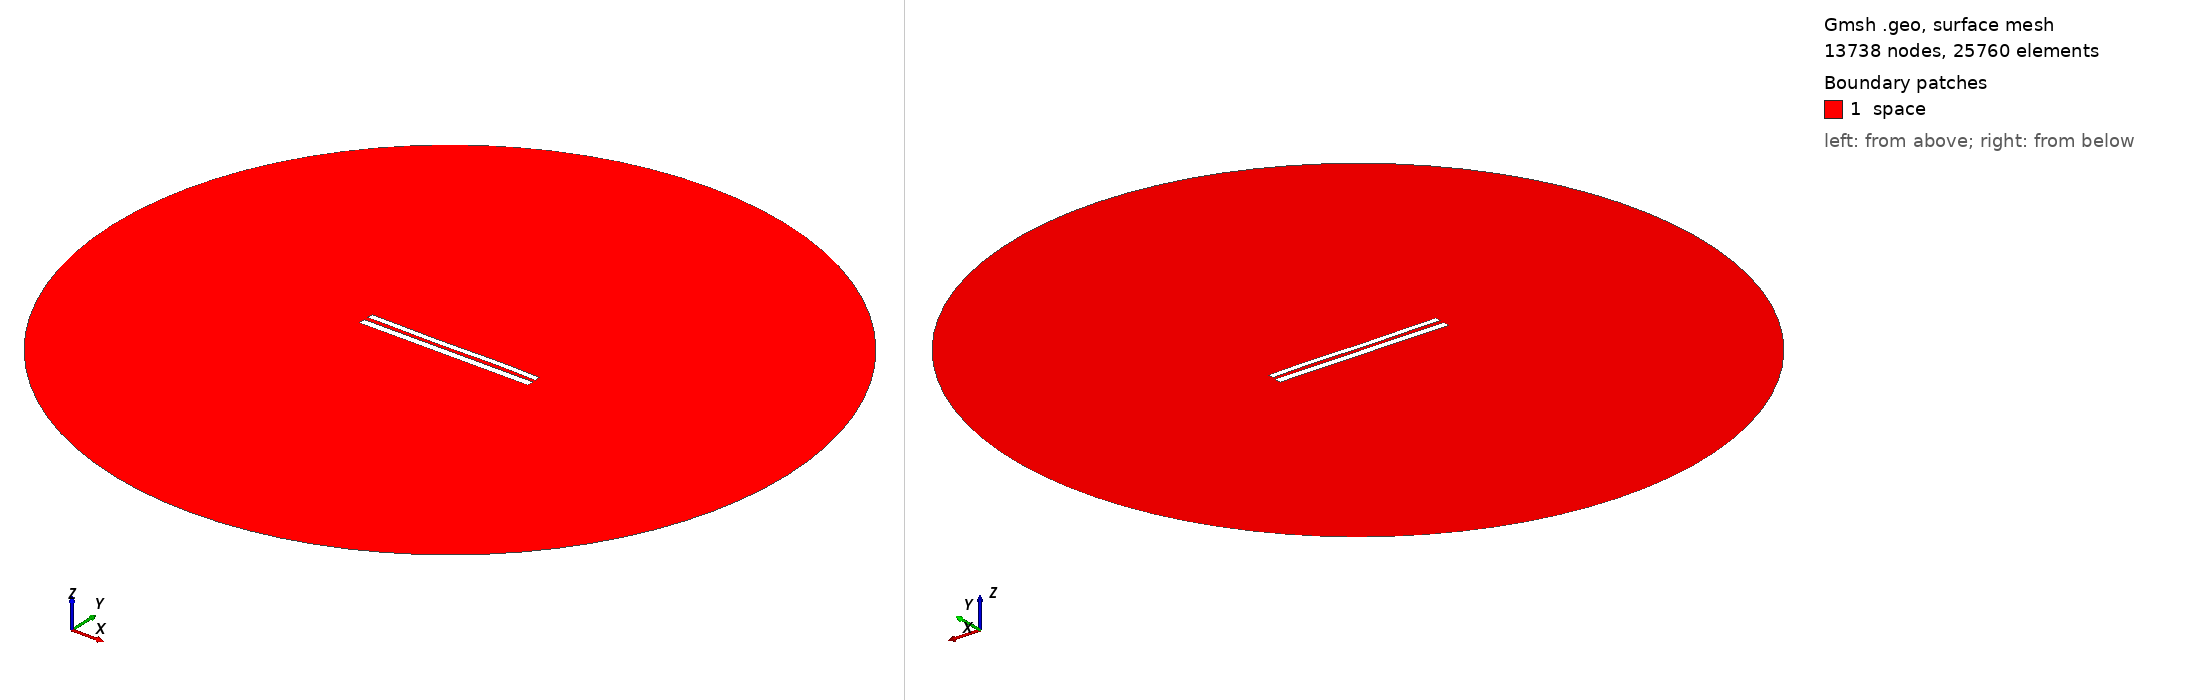

Gmsh geometry script, surface-meshed: 13738 nodes, 25760 surface elements. Boundary patches (legend numbers): 1 space. Left view from above one corner, right view from below the opposite corner. Legend entries are the model's physical surfaces. The drawing asked Gmsh for element sizes between 1% and 20% of the model's largest extent; the script's own settings can give other sizes.

=== 8779.geo (drawn) ===
//---------------------------------------
// Geometry kernel
//---------------------------------------

SetFactory("OpenCASCADE");



//---------------------------------------
// Parameters of the geometry
//---------------------------------------

// Overetch of the upper plate
overetch = 0.25;

// Distance between the plates
distance = 2.5;

// Discretization over the x axis (for the deformation)
nx = 50; 

// Length of the plate
L = 100 - overetch; 

// Number of modes
n = 4; 

// 1st mode coefficient
coeff(1) = -0.15;
beta(1) = 0.596864 * 3.1415926535 / L;

// 2nd mode coefficient
coeff(2) = -0.075;
beta(2) = 1.49418 * 3.1415926535 / L;

// 3rd mode coefficient
coeff(3) = -0.15;
beta(3) = 2.50025 * 3.1415926535 / L;

// 4th mode coefficient
coeff(4) = 0.07499999999999998;
beta(4) = 3.49999 * 3.1415926535 / L;



//---------------------------------------
// Upper plate (deformed rectangle)
//---------------------------------------

// Coordiantes of the upper plate
xmin = -50;
xmax = 50 - overetch;

// Height of the upper plate
yheight = 4 - 2 * overetch;

// Indexes of the points
UpperID[] = {};
LowerID[] = {};
LeftID[] = {};
RightID[] = {};

// Point index
p = 1;

// Horizontal edges
For i In {1:nx}
    x = xmin + (i-1)*(xmax - xmin)/(nx-1);

    y_bottom = distance / 2 + overetch;
    For j In {1:n}
        C = (Cosh(beta(j)*L) + Cos(beta(j)*L)) / (Sinh(beta(j)*L) + Sin(beta(j)*L));
        y_bottom  = y_bottom + coeff(j) * (Cosh(beta(j)*(x+50)) - Cos(beta(j)*(x+50)) - C * (Sinh(beta(j)*(x+50)) - Sin(beta(j)*(x+50))));
    EndFor

    y_top = y_bottom + yheight;

    Point(p) = {x, y_top, 0, 1.0};
    UpperID[i] = p;
    p = p + 1;

    Point(p) = {x, y_bottom, 0, 1.0};
    LowerID[i] = p;
    p = p + 1;
EndFor

// Create point lists
UpperPts[] = {}; LowerPts[] = {};
For i In {1:nx}
  UpperPts[] += {UpperID[i]};
  LowerPts[] += {LowerID[i]};
EndFor

// Build splines
Spline(1) = {UpperPts[]};
Spline(2) = {LowerPts[]};
Line(3) = {LowerPts[nx-1], UpperPts[nx-1]};
Line(4) = {LowerPts[0], UpperPts[0]};

// Build the plane surface
Curve Loop(1) = {2, 3, -1, -4};
Plane Surface(1) = {1};



//---------------------------------------
// Lower plate (rectangle)
//---------------------------------------

// Vertices
Point(1001) = {-50, -1, 0, 1.0};
Point(1002) = { 50, -1, 0, 1.0};
Point(1003) = { 50,  -5, 0, 1.0};
Point(1004) = {-50,  -5, 0, 1.0};

// Edges
Line(5) = {1001, 1002};
Line(6) = {1002, 1003};
Line(7) = {1003, 1004};
Line(8) = {1004, 1001};

// Plane surface
Line Loop(2) = {5, 6, 7, 8};
Plane Surface(2) = {2}; 



//---------------------------------------
// Outer (fictious) boundary
//---------------------------------------

// Points
Point(1005) = {0, 0, 0};       // Center
Point(1006) = {200, 0, 0};     // Start point
Point(1007) = {0, 200, 0};     // 90 degrees
Point(1008) = {-200, 0, 0};    // 180 degrees
Point(1009) = {0, -200, 0};    // 270 degrees

// Circle arcs (each needs start, center, end)
Circle(9) = {1006, 1005, 1007};
Circle(10) = {1007, 1005, 1008};
Circle(11) = {1008, 1005, 1009};
Circle(12) = {1009, 1005, 1006};

// Plane surface for the entire domain
Curve Loop(3) = {9, 10, 11, 12};
Surface(3) = {3};

// Subtract the plates from the whole domain to obtain the actual domain where we want to solve the equations
BooleanDifference{ Surface{3}; Delete; }{ Surface{1}; Surface{2}; Delete; }




//---------------------------------------
// Transfinite Lines/Curves
//---------------------------------------

// Set the number of points on the boundaries
r = 7;

// Plates
Transfinite Curve {1, 2} = 50*r Using Progression 1;
Transfinite Curve {3, 4} = 2*r Using Progression 1;
Transfinite Line {5, 7} = 50*r Using Progression 1;
Transfinite Line {6, 8} = 2*r Using Progression 1;

// Outer boundary
Transfinite Line {9, 10, 11, 12} = 20 Using Progression 1;



//---------------------------------------
// Physical groups
//---------------------------------------                

// Physical curves (boundaries)
Physical Line("force_segment", 10) = {2};
Physical Line("upper_plate", 11) = {1, 3, 4};
Physical Line("lower_plate", 12) = {5, 6, 7, 8};
Physical Line("boundary", 20) = {9, 10, 11, 12};

// Physical Surfaces
Physical Surface("space", 30) = {3};



//---------------------------------------
// 6. Generate the Mesh
//---------------------------------------

// 2D mesh generation
Mesh 2;
